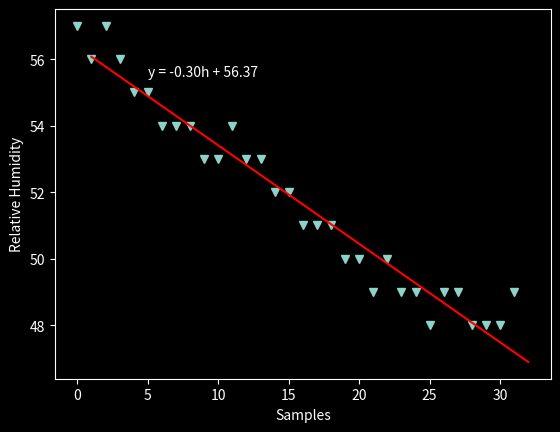

Write Python code to recreate this figure.
#2022-11-17 Quiz 026
#Prompt: Create a program that shows the graph of the data and create a linear (H_model = m*h + b) model for the data.

h = [57.0, 56.0, 57.0, 56.0, 55.0, 55.0, 54.0, 54.0, 54.0, 53.0, 53.0, 54.0, 53.0, 53.0, 52.0, 52.0, 51.0, 51.0, 51.0, 50.0, 50.0, 49.0, 50.0, 49.0, 49.0, 48.0, 49.0, 49.0, 48.0, 48.0, 48.0, 49.0]
samples = []

import matplotlib.pyplot as plt
import numpy as np
plt.style.use("dark_background")
for i in range(len(h)):
    samples.append(i)

plt.plot(samples, h, linestyle="None", marker="v")
plt.xlabel("Samples")
plt.ylabel("Relative Humidity")

m, b = np.polyfit(samples, h, 1)
print(f"Linear Equation: y = {m:.2f}h + {b:.2f}")
h_model = []
y_model = []
for i in [1,32]:
    h_model.append(i)
    y_model.append(m*i+b)
plt.plot(h_model,y_model, color="red")
plt.text(5, 55.5, f"y = {m:.2f}h + {b:.2f}")

plt.show()